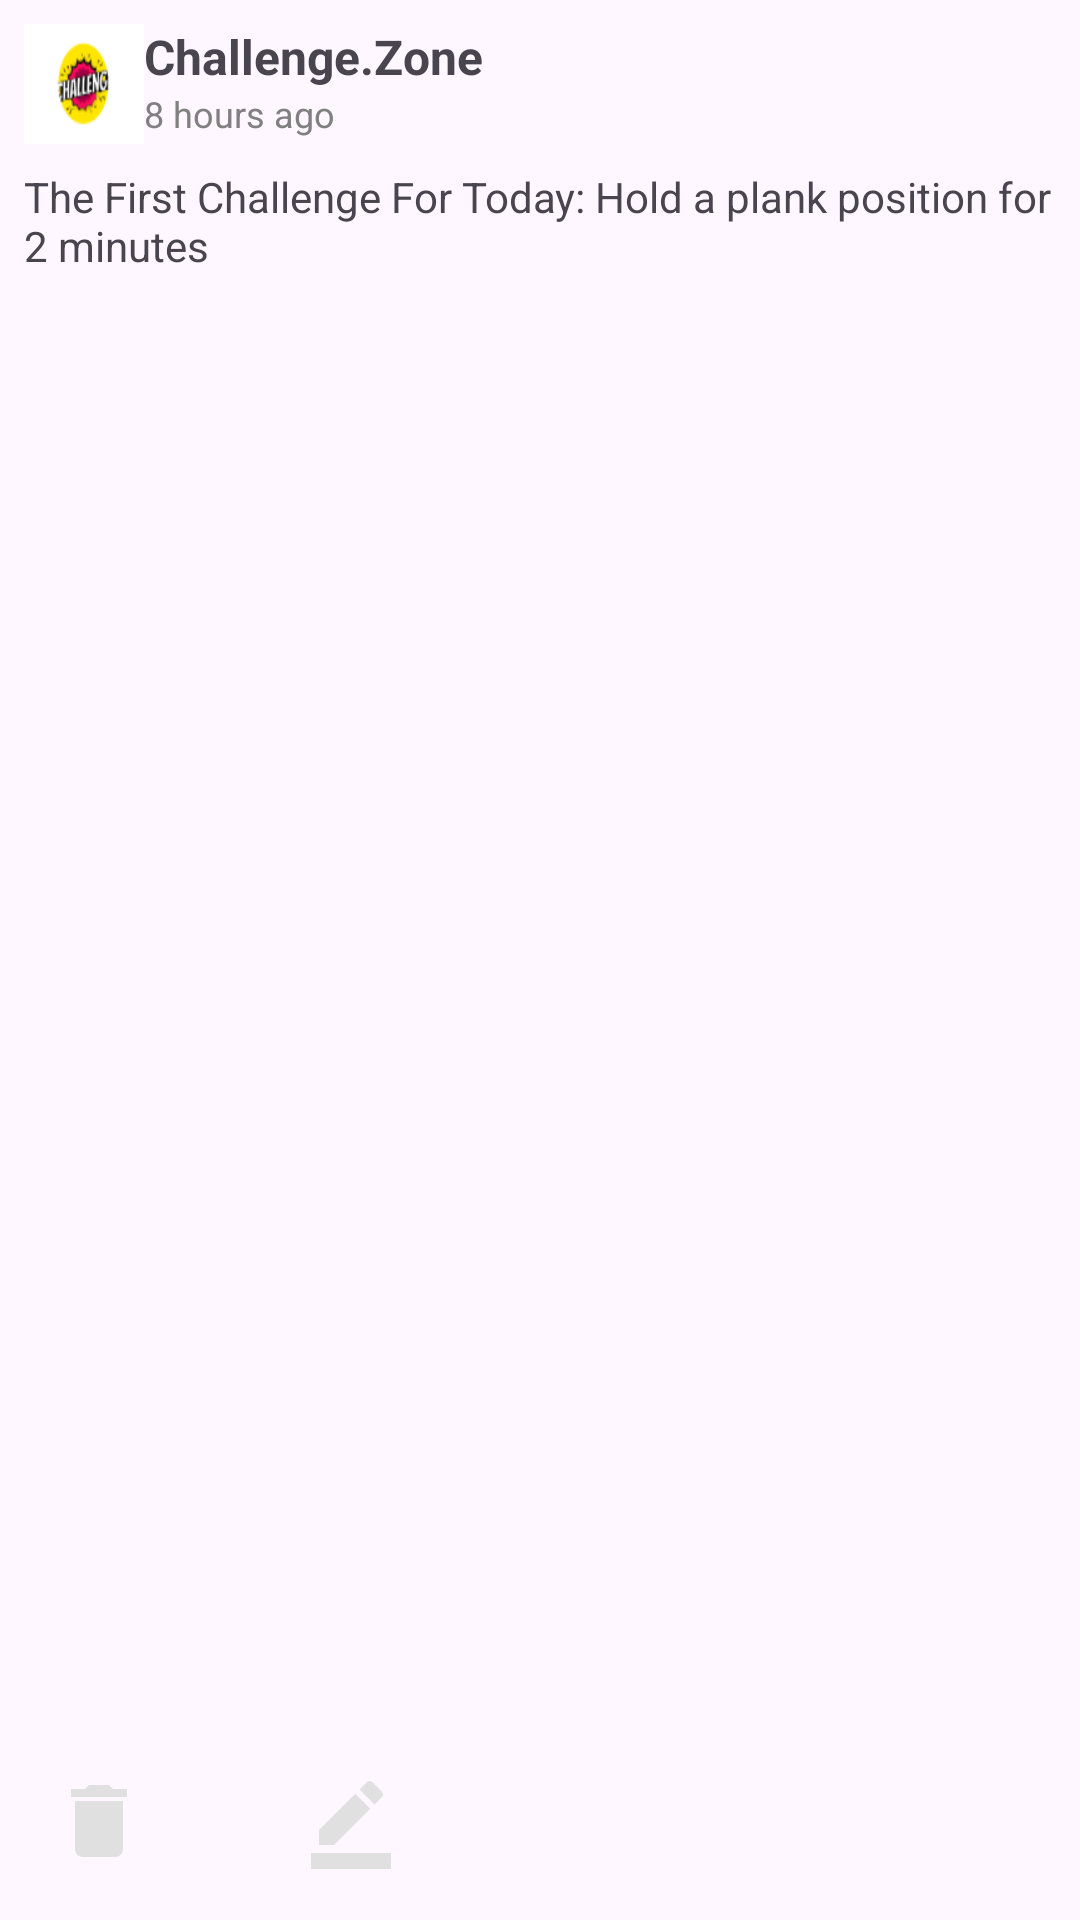

This screen was rendered from an Android layout file. Write that file and the resources it references.
<!-- AndroidManifest.xml: application theme Theme.ChallengeZone -->
<!-- res/layout/post_list_row.xml -->
<androidx.constraintlayout.widget.ConstraintLayout
    xmlns:android="http://schemas.android.com/apk/res/android"
    xmlns:app="http://schemas.android.com/apk/res-auto"
    xmlns:tools="http://schemas.android.com/tools"
    android:layout_width="match_parent"
    android:layout_height="wrap_content"
    android:layout_margin="8dp"
    android:background="@color/postBackgroundColor"
    android:elevation="4dp"
    android:padding="8dp">

    
    <ImageView
        android:id="@+id/avatarImageView"
        android:layout_width="40dp"
        android:layout_height="40dp"
        android:layout_marginEnd="8dp"
        android:scaleType="centerCrop"
        android:src="@drawable/avatar"
        android:background="@drawable/challenges_button"
        app:layout_constraintTop_toTopOf="parent"
        app:layout_constraintStart_toStartOf="parent" />

    
    <LinearLayout
        android:id="@+id/linearLayout"
        android:layout_width="0dp"
        android:layout_height="wrap_content"
        android:orientation="vertical"
        app:layout_constraintEnd_toEndOf="parent"
        app:layout_constraintStart_toEndOf="@id/avatarImageView"
        app:layout_constraintTop_toTopOf="parent">

        <TextView
            android:id="@+id/senderTextView"
            android:layout_width="wrap_content"
            android:layout_height="wrap_content"
            android:textColor="@color/postTextColor"
            android:text="Challenge.Zone"
            android:textSize="16sp"
            android:textStyle="bold" />

        <TextView
            android:id="@+id/dateTextView"
            android:layout_width="wrap_content"
            android:layout_height="wrap_content"
            android:text="8 hours ago"
            android:textColor="#808080"
            android:textSize="12sp" />
    </LinearLayout>


    <ImageView
        android:id="@+id/postPicImageView"
        android:layout_width="108dp"
        android:layout_height="133dp"
        android:layout_marginStart="200dp"
        android:scaleType="centerCrop"
        android:src="@drawable/avatar"
        android:visibility="gone"
        app:layout_constraintBottom_toBottomOf="parent"
        app:layout_constraintEnd_toEndOf="parent"
        app:layout_constraintStart_toStartOf="parent"
        app:layout_constraintTop_toBottomOf="@+id/contentTextView" />

    <TextView
        android:id="@+id/contentTextView"
        android:layout_width="0dp"
        android:layout_height="wrap_content"
        android:textColor="@color/postTextColor"
        android:layout_marginTop="8dp"
        android:text="The First Challenge For Today: Hold a plank position for 2 minutes"
        android:textSize="14sp"
        app:layout_constraintTop_toBottomOf="@id/avatarImageView"
        app:layout_constraintStart_toStartOf="parent"
        app:layout_constraintEnd_toEndOf="parent" />

    
    <LinearLayout
        android:id="@+id/linearLayout3"
        android:layout_width="wrap_content"
        android:layout_height="wrap_content"
        android:layout_marginTop="8dp"
        android:orientation="horizontal"
        app:layout_constraintStart_toStartOf="parent"
        app:layout_constraintTop_toBottomOf="@id/contentTextView">

    </LinearLayout>

    

    <ImageButton
        android:id="@+id/deleteButton"
        android:layout_width="50dp"
        android:layout_height="50dp"
        android:background="@color/transparent"
        android:src="@drawable/baseline_delete_24"
        android:text="delete"
        app:layout_constraintBottom_toBottomOf="parent"
        app:layout_constraintEnd_toStartOf="@+id/editButton"
        app:layout_constraintHorizontal_bias="0.0"
        app:layout_constraintStart_toStartOf="@+id/linearLayout3"
        app:layout_constraintTop_toBottomOf="@+id/linearLayout3"
        app:layout_constraintVertical_bias="1.0"
        app:tint="@color/light_gray" />


    <ImageButton
        android:id="@+id/editButton"
        android:layout_width="50dp"
        android:layout_height="50dp"
        android:layout_marginStart="84dp"
        android:background="@color/transparent"
        android:src="@drawable/baseline_border_color_24"
        app:tint="@color/light_gray"
        android:text="edit"
        app:layout_constraintBottom_toBottomOf="parent"
        app:layout_constraintStart_toStartOf="@+id/linearLayout3"
        app:layout_constraintTop_toBottomOf="@+id/linearLayout3"
        app:layout_constraintVertical_bias="1.0" />

</androidx.constraintlayout.widget.ConstraintLayout>
<!-- resources referenced by this layout -->
<resources>
  <color name="light_gray">#E0E0E0</color>
  <color name="transparent">#00FFFFFF</color>
  <!-- drawable baseline_border_color_24 (drawable) -->
  <vector xmlns:android="http://schemas.android.com/apk/res/android" android:height="32dp" android:tint="#2B2D30" android:viewportHeight="24" android:viewportWidth="24" android:width="32dp">
        
      <path android:fillColor="@android:color/white" android:pathData="M22,24H2v-4h20V24zM13.06,5.19l3.75,3.75L7.75,18H4v-3.75L13.06,5.19zM17.88,7.87l-3.75,-3.75l1.83,-1.83c0.39,-0.39 1.02,-0.39 1.41,0l2.34,2.34c0.39,0.39 0.39,1.02 0,1.41L17.88,7.87z"/>
      
  </vector>
  <!-- drawable baseline_delete_24 (drawable) -->
  <vector xmlns:android="http://schemas.android.com/apk/res/android" android:height="32dp" android:tint="#2B2D30" android:viewportHeight="24" android:viewportWidth="24" android:width="32dp">
        
      <path android:fillColor="@android:color/white" android:pathData="M6,19c0,1.1 0.9,2 2,2h8c1.1,0 2,-0.9 2,-2V7H6v12zM19,4h-3.5l-1,-1h-5l-1,1H5v2h14V4z"/>
      
  </vector>
  <!-- drawable challenges_button: png bitmap (drawable, 3355 bytes) -->
  <style name="Theme.ChallengeZone" parent="Base.Theme.ChallengeZone" />
  <style name="Base.Theme.ChallengeZone" parent="Theme.Material3.DayNight.NoActionBar">
          
          
      </style>
</resources>
